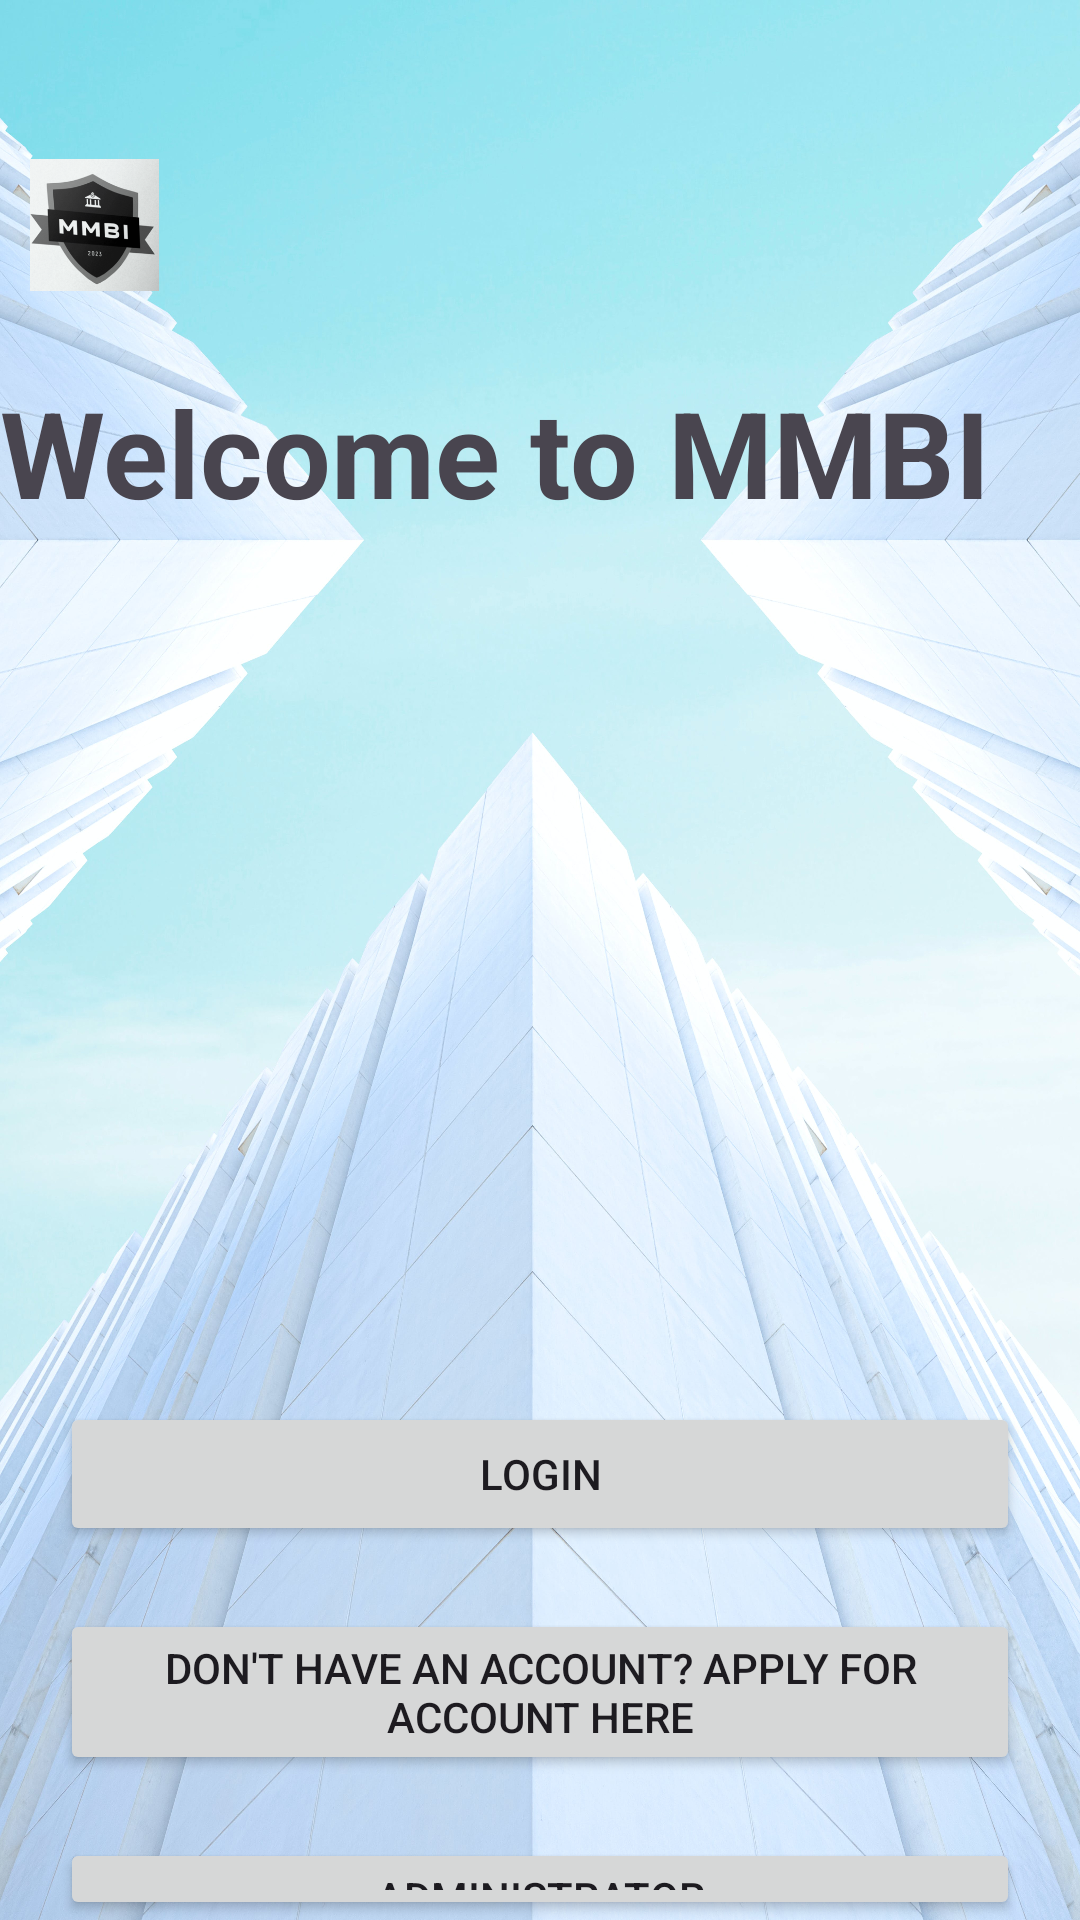

Android layout source for this screen:
<!-- AndroidManifest.xml: application theme Theme.Banque -->
<!-- res/layout/activity_main.xml -->
<?xml version="1.0" encoding="utf-8"?>
<RelativeLayout xmlns:android="http://schemas.android.com/apk/res/android"
    xmlns:tools="http://schemas.android.com/tools"
    android:layout_width="match_parent"
    android:layout_height="match_parent"
    android:background="@drawable/acceuil"
    tools:context=".MainActivity">


    <ImageView
        android:id="@+id/logoImageView"
        android:layout_width="63dp"
        android:layout_height="44dp"
        android:layout_alignParentTop="true"
        android:layout_marginTop="53dp"
        android:layout_marginEnd="20dp"
        android:src="@drawable/logo" />

    <TextView
        android:id="@+id/welcomeText"
        android:layout_width="354dp"
        android:layout_height="wrap_content"
        android:layout_alignParentTop="true"
        android:layout_alignParentEnd="true"
        android:layout_centerHorizontal="true"
        android:layout_marginTop="124dp"
        android:layout_marginEnd="9dp"
        android:text="Welcome to MMBI"
        android:textSize="40sp"
        android:textStyle="bold" />

    <Button
        android:id="@+id/loginButton"
        android:layout_width="match_parent"
        android:layout_height="wrap_content"
        android:layout_below="@id/welcomeText"
        android:layout_centerHorizontal="true"
        android:layout_marginStart="20dp"
        android:layout_marginTop="290dp"
        android:layout_marginEnd="20dp"
        android:text="Login" />
    <Button
        android:id="@+id/signUpButton"
        android:layout_width="366dp"
        android:layout_height="wrap_content"
        android:layout_below="@id/loginButton"
        android:layout_centerHorizontal="true"
        android:layout_marginStart="20dp"
        android:layout_marginTop="21dp"
        android:layout_marginEnd="20dp"
        android:text="Don't have an account? Apply for account here" />
    <Button
        android:id="@+id/adminButton"
        android:layout_width="match_parent"
        android:layout_height="wrap_content"
        android:layout_below="@+id/signUpButton"
        android:layout_marginStart="20dp"
        android:layout_marginTop="21dp"
        android:layout_marginEnd="20dp"
        android:text="Administrator" />

</RelativeLayout>
<!-- resources referenced by this layout -->
<resources>
  <!-- drawable acceuil: jpg bitmap (drawable, 733641 bytes) -->
  <!-- drawable logo: jpg bitmap (drawable, 264254 bytes) -->
  <style name="Theme.Banque" parent="Base.Theme.Banque" />
  <style name="Base.Theme.Banque" parent="Theme.Material3.DayNight.NoActionBar">
          
          
      </style>
</resources>
